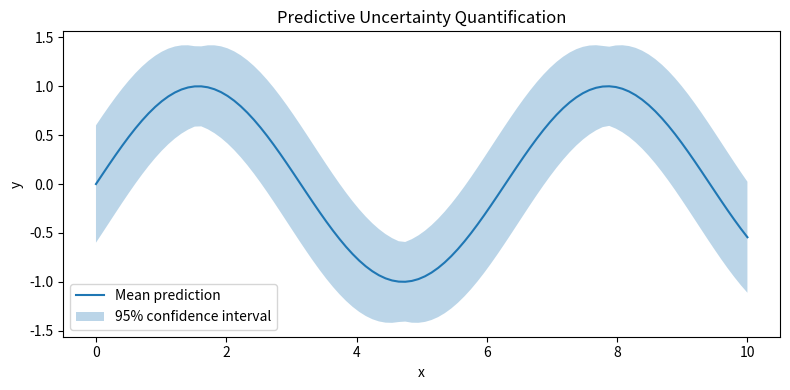

This chart was generated by the following Python code:
"""Uncertainty Quantification.
==============================

This example demonstrates a simple form of uncertainty quantification (UQ)
for a regression-like setting.

We simulate a *predictive distribution* by sampling multiple model predictions
(e.g., think "ensemble" predictions). From these samples we compute:

- Predictive mean
- Predictive standard deviation
- An uncertainty band (mean ± 2σ)
"""

from __future__ import annotations

import matplotlib.pyplot as plt
import numpy as np

# Data
X = np.linspace(0, 10, 100)
y_mean = np.sin(X)
y_std = 0.2 + 0.1 * np.abs(np.cos(X))

# Confidence interval
upper = y_mean + 2 * y_std
lower = y_mean - 2 * y_std

# Plot
plt.figure(figsize=(8, 4))
plt.plot(X, y_mean, label="Mean prediction")
plt.fill_between(X, lower, upper, alpha=0.3, label="95% confidence interval")

plt.legend()
plt.title("Predictive Uncertainty Quantification")
plt.xlabel("x")
plt.ylabel("y")
plt.tight_layout()
plt.show()
